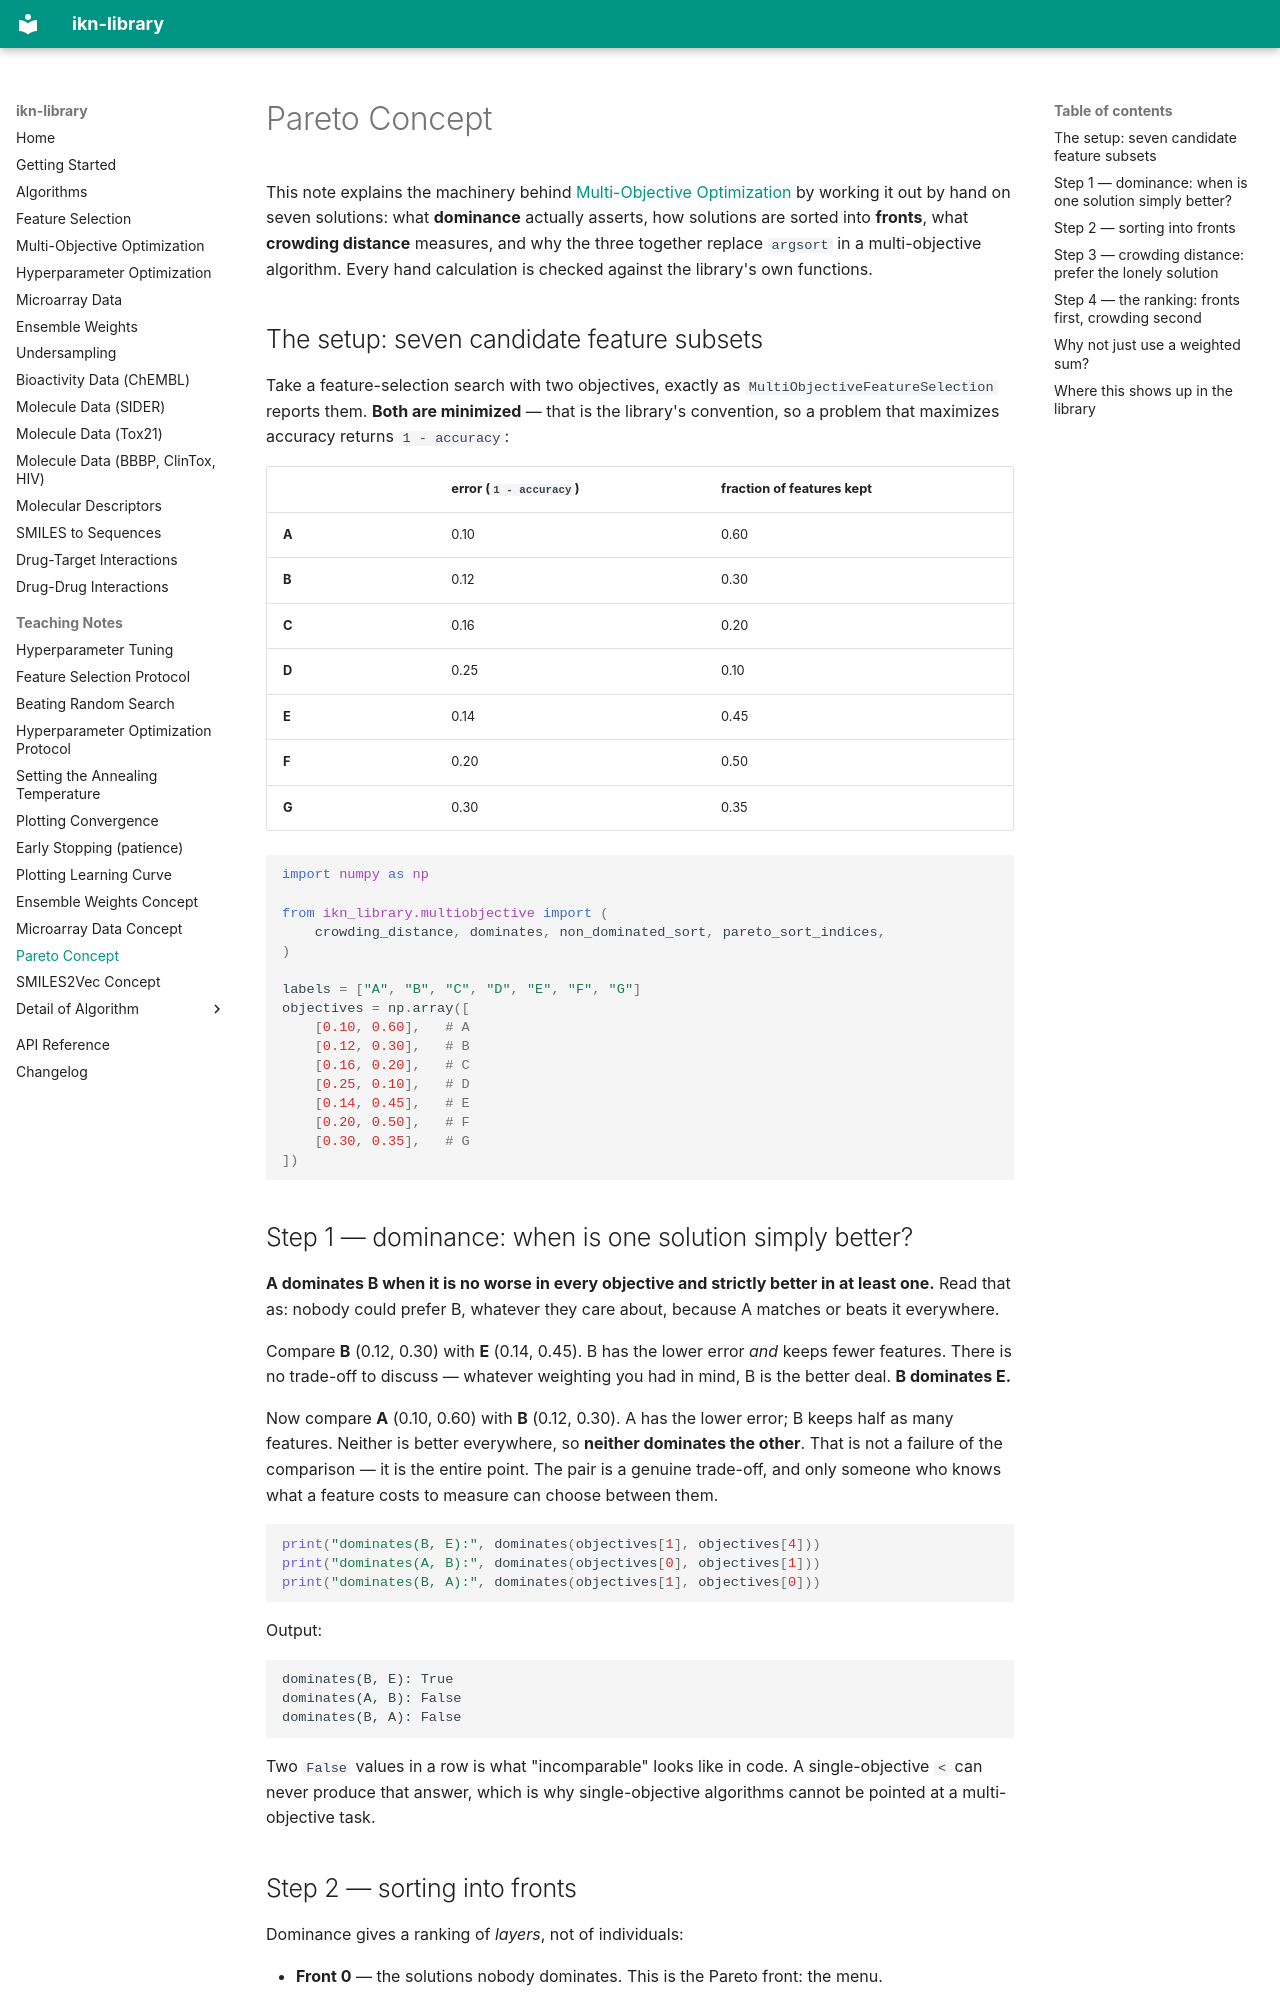

repository: ismankrn/ikn-library · page: pareto-concept/index.html · generator: mkdocs

# Pareto Concept

This note explains the machinery behind
[Multi-Objective Optimization](multiobjective.md) by working it out by
hand on seven solutions: what **dominance** actually asserts, how
solutions are sorted into **fronts**, what **crowding distance**
measures, and why the three together replace `argsort` in a
multi-objective algorithm. Every hand calculation is checked against the
library's own functions.

## The setup: seven candidate feature subsets

Take a feature-selection search with two objectives, exactly as
`MultiObjectiveFeatureSelection` reports them. **Both are minimized** —
that is the library's convention, so a problem that maximizes accuracy
returns `1 - accuracy`:

| | error (`1 - accuracy`) | fraction of features kept |
|---|---|---|
| **A** | 0.10 | 0.60 |
| **B** | 0.12 | 0.30 |
| **C** | 0.16 | 0.20 |
| **D** | 0.25 | 0.10 |
| **E** | 0.14 | 0.45 |
| **F** | 0.20 | 0.50 |
| **G** | 0.30 | 0.35 |

```python
import numpy as np

from ikn_library.multiobjective import (
    crowding_distance, dominates, non_dominated_sort, pareto_sort_indices,
)

labels = ["A", "B", "C", "D", "E", "F", "G"]
objectives = np.array([
    [0.10, 0.60],   # A
    [0.12, 0.30],   # B
    [0.16, 0.20],   # C
    [0.25, 0.10],   # D
    [0.14, 0.45],   # E
    [0.20, 0.50],   # F
    [0.30, 0.35],   # G
])
```

## Step 1 — dominance: when is one solution simply better?

**A dominates B when it is no worse in every objective and strictly
better in at least one.** Read that as: nobody could prefer B, whatever
they care about, because A matches or beats it everywhere.

Compare **B** (0.12, 0.30) with **E** (0.14, 0.45). B has the lower
error *and* keeps fewer features. There is no trade-off to discuss —
whatever weighting you had in mind, B is the better deal. **B dominates
E.**

Now compare **A** (0.10, 0.60) with **B** (0.12, 0.30). A has the lower
error; B keeps half as many features. Neither is better everywhere, so
**neither dominates the other**. That is not a failure of the
comparison — it is the entire point. The pair is a genuine trade-off,
and only someone who knows what a feature costs to measure can choose
between them.

```python
print("dominates(B, E):", dominates(objectives[1], objectives[4]))
print("dominates(A, B):", dominates(objectives[0], objectives[1]))
print("dominates(B, A):", dominates(objectives[1], objectives[0]))
```

Output:

```text
dominates(B, E): True
dominates(A, B): False
dominates(B, A): False
```

Two `False` values in a row is what "incomparable" looks like in code.
A single-objective `<` can never produce that answer, which is why
single-objective algorithms cannot be pointed at a multi-objective task.
